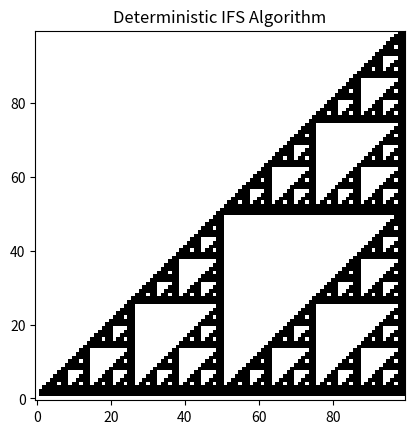

Reproduce this figure in Python.
import numpy as np
import matplotlib.pyplot as plt

# Grid size
N = 100
t = np.zeros((N, N), dtype=int)
s = np.zeros((N, N), dtype=int)

# IFS transformations (a,b,c,d,e,f)
ifs = [
    (0.5, 0, 0, 0.5, 1, 1),
    (0.5, 0, 0, 0.5, 50, 1),
    (0.5, 0, 0, 0.5, 50, 50)
]

# Initial square border A(0)
t[0, :] = 1
t[-1, :] = 1
t[:, 0] = 1
t[:, -1] = 1

# Number of iterations
iterations = 20

for n in range(iterations):
    # Apply transformations to build s (A(n+1))
    for i in range(N):
        for j in range(N):
            if t[i, j] == 1:
                for (a, b, c, d, e, f) in ifs:
                    x = int(a*i + b*j + e)
                    y = int(c*i + d*j + f)
                    if 0 <= x < N and 0 <= y < N:
                        s[x, y] = 1
    
    # Copy s into t, reset s
    t[:,:] = s
    s.fill(0)

# Final plot of A(n+1)
plt.imshow(t.T, cmap="binary", origin="lower")
plt.title("Deterministic IFS Algorithm")
plt.show()
